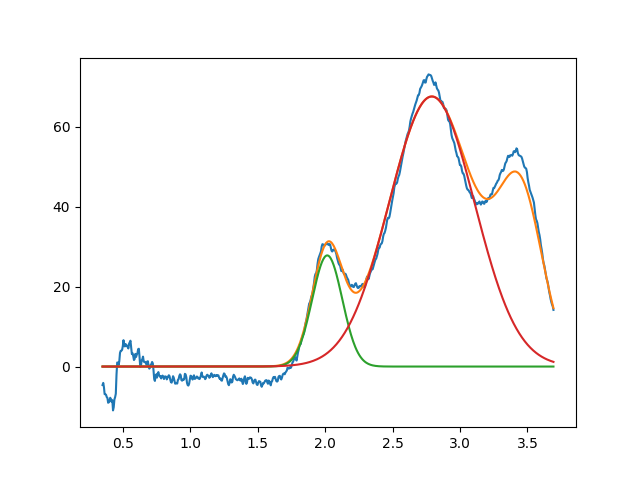

The file beside this chart, header and first rows:
2.015648516788342892e+00, 2.782556978347612997e+01, 2.626498130760936967e-01, 9.999999999999998890e-01
2.790907908851178121e+00, 6.761621821277594790e+01, 7.456324579963230503e-01, 9.999999998564450543e-01
3.450000000000000622e+00, 3.999999999999999289e+01, 3.873888143355627700e-01, 9.999999999999998890e-01
